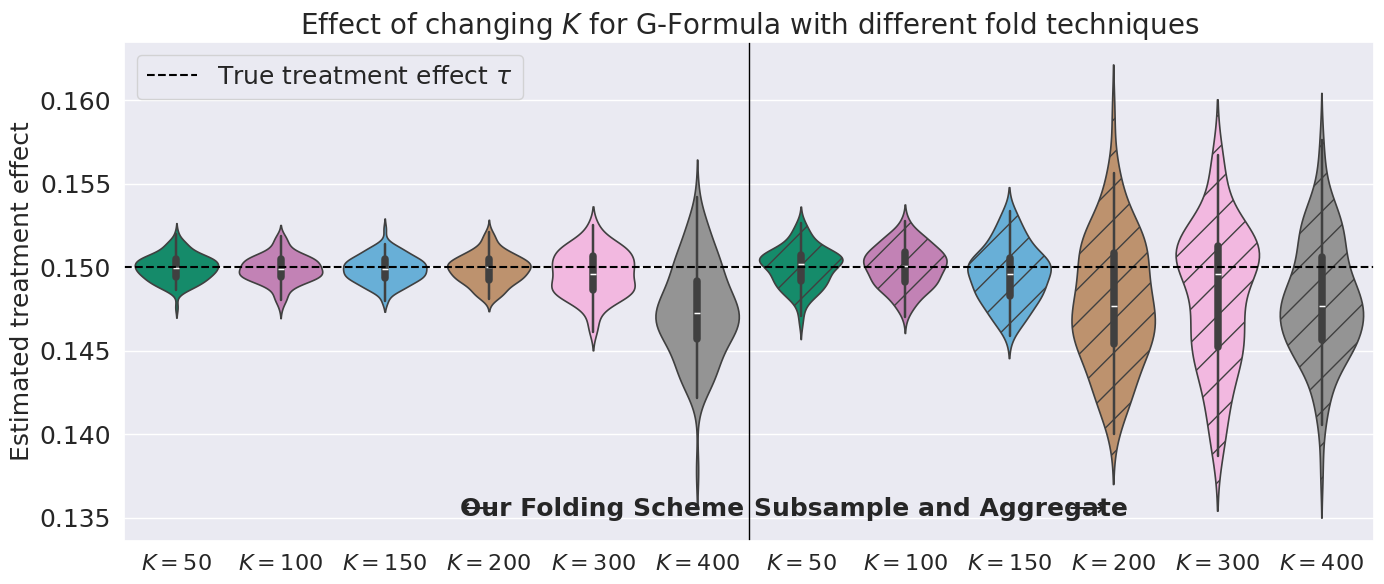

Python code for this plot:
import seaborn as sns
import matplotlib.pyplot as plt
import numpy as np
import pandas as pd


sns.set(style="darkgrid", palette="colorblind")

def violinplot(data_map, title = "Experiment 1", filename = None):
    labels, data = zip(*data_map.items())

    fig, ax = plt.subplots(figsize=(14, 6))

    # Plot data
    ax = sns.violinplot(data=data, inner='box', linewidth=1.2)
    #ax.set_xticklabels(labels, fontsize = 16)
    label = [r'$K = 50$', r'$K = 100$', r'$K = 150$', r'$K = 200$', r'$K = 300$', r'$K = 400$']
    ax.set_xticklabels(label + label, fontsize = 16)
    
    colors = sns.color_palette("colorblind")
    # Set colors and hatches
    styles = [
        { 'facecolor':sns.desaturate(colors[2], 0.75)},
        { 'facecolor':sns.desaturate(colors[4], 0.75)},
        { 'facecolor':sns.desaturate(colors[9], 0.75)},
        { 'facecolor':sns.desaturate(colors[5], 0.75)},
        { 'facecolor':sns.desaturate(colors[6], 0.75)},
        { 'facecolor':sns.desaturate(colors[7], 0.75)},
        { 'facecolor':sns.desaturate(colors[2], 0.75), "hatch": "/" },
        { 'facecolor':sns.desaturate(colors[4], 0.75), "hatch": "/" },
        { 'facecolor':sns.desaturate(colors[9], 0.75), "hatch": "/" },
        { 'facecolor':sns.desaturate(colors[5], 0.75), "hatch": "/" },
        { 'facecolor':sns.desaturate(colors[6], 0.75), "hatch": "/" },
        { 'facecolor':sns.desaturate(colors[7], 0.75), "hatch": "/" },
              ]
    for violin, style in zip(ax.collections, styles):
        violin.set(**style)

    # Add line and text between prior methods and us
    split_pos = 5.5
    ax.axvline(x=split_pos, color="black", linewidth=1)
    ymin, ymax = ax.get_ylim()
    ax.text(5.45, ymin + (ymax-ymin)*0.04, "Our Folding Scheme", ha="right", va="bottom", fontsize=18, fontweight="bold")
    ax.text(3.09, ymin + (ymax-ymin)*0.042, r"$\longleftarrow$", ha="right", va="bottom", fontsize=18, fontweight="bold")
    ax.text(5.55, ymin + (ymax-ymin)*0.04, "Subsample and Aggregate", ha="left", va="bottom", fontsize=18, fontweight="bold")
    ax.text(8.52, ymin + (ymax-ymin)*0.042, r"$\longrightarrow$", ha="left", va="bottom", fontsize=18, fontweight="bold")

    # Add line for true treatment effect
    plt.axhline(0.15, color='black', linestyle='--', label=r'True treatment effect $\tau$')

    # Formatting
    plt.yticks(fontsize=18)
    plt.title(title, fontsize=20)
    plt.ylabel("Estimated treatment effect", fontsize=18)
    plt.legend(fontsize = 18)
    plt.tight_layout()
    if filename:
        plt.savefig(filename)
    plt.show()

# Data from experiment 4
# Setup: d=20, logistic regression model for propensity and linear regression for outcome
# beta pi [0.1, -0.17, -0.06, 0.05, 0.14, 0.12, -0.195, -0.205, 0.07, 0.18, 0.14, -0.14, 0.05, 0.01, -0.16, -0.18, -0.1, 0.2, 0.03, -0.16, -0.1]
# beta outcome [-0.08,-0.0385, -0.0111, -0.105, -0.0344,  0.1405, 0.0550,  0.0344, -0.0908, -0.0023, -0.0243, -0.0076, -0.0416,  0.0193, -0.0846,  0.0582, 0.0824,  0.0184,  0.0064, -0.0895,  0.0241]
# eta = 0.1 n = 20000
# K varies for the different experiments. The goal is to study the effect of k in a well-specified setting

all_results_map = {    
    'ate_k2_g_lin': [0.15098665506894532, 0.1507533040228544, 0.14985829225345973, 0.14972781805552676, 0.1498398124989787, 0.15058065164864223, 0.14942413929643159, 0.15052332142799807, 0.1495967937147494, 0.14868043596983435, 0.14991538639159174, 0.15098658768552128, 0.1508539763627764, 0.15069160997280848, 0.15253360168689975, 0.15047874156170632, 0.15000918609654654, 0.14825605850089965, 0.1497749429159559, 0.14972057821445292, 0.1506315659419989, 0.15023867291017223, 0.15095530993556058, 0.15150650429755122, 0.15004668364734247, 0.15100083138876289, 0.15011318863058426, 0.14991810081045692, 0.15032810839072203, 0.14951854410645996, 0.15085492641252526, 0.1502183870385643, 0.1505822652418014, 0.15009294504364123, 0.14975114329784123, 0.1494226955504852, 0.1504949939726107, 0.1490791925678381, 0.1497178811026577, 0.14864829803269736, 0.1499196832024661, 0.14995102437325908, 0.1502334364972096, 0.15045425780569588, 0.15057861381213675, 0.14995650854666995, 0.15070551554037914, 0.14948137705091868, 0.14905742195648383, 0.15039819356959414, 0.15012970196594289, 0.1494633339092246, 0.14928113384936104, 0.1503054455756533, 0.14987655244655848, 0.15011208123380898, 0.1490646647351839, 0.15001295958638305, 0.15004922546825183, 0.15028364788505486, 0.1495403194130437, 0.1493304436707111, 0.15044578910216544, 0.14974161713858583, 0.15072461812171445, 0.1493501766924424, 0.15001474420657177, 0.14855853587759116, 0.14929708377288853, 0.14990354592584262, 0.1484274112119999, 0.14980445152498675, 0.14896396017043545, 0.14999918206840335, 0.15029968829613893, 0.15003724706005, 0.15028931696764483, 0.15080186843921237, 0.15077915851061413, 0.15047879263485578, 0.150356436078639, 0.14988725750368154, 0.14962516503622847, 0.15013334856071278, 0.1511222814771719, 0.14977343054933911, 0.15008276800441767, 0.14978635399288115, 0.14943805393031162, 0.1500549479889485, 0.15051751961130963, 0.1499807166949556, 0.14911662343423404, 0.15082379957259529, 0.1504762874774597, 0.15003607375153888, 0.1494506949368894, 0.15067641862842823, 0.14994395219538137, 0.1497924420764566],
    'ate_k50_g_lin': [0.15102881016685846, 0.15084577793758777, 0.1499588944789714, 0.14995157029073708, 0.15033554546321712, 0.15032326413489927, 0.1496233001290523, 0.15038141718574366, 0.14982633632158696, 0.14896159744776918, 0.14977412740060655, 0.15069328277067512, 0.15044671719921376, 0.15092815165057705, 0.15265984872625818, 0.15062315839163995, 0.15035491138274143, 0.14858745834664688, 0.1495695992546725, 0.14974368003119165, 0.15073883425238907, 0.15035329761000263, 0.15070723465899014, 0.15126943765961362, 0.149575764735691, 0.15114188545669932, 0.15015006216485943, 0.14993655654095708, 0.15060115944641295, 0.14922039087477232, 0.15076556409090383, 0.15013483999329175, 0.1507386210785486, 0.1505549289124535, 0.14991945346463775, 0.149552940616339, 0.15032608692634375, 0.14949701369897692, 0.14983187997032163, 0.14866635198890393, 0.1498028440450357, 0.14997892982531422, 0.15053359344115166, 0.15026383878573646, 0.1506117681593777, 0.14977639031646792, 0.1506448837856967, 0.14927118442788884, 0.14914525910250764, 0.15005507579160002, 0.1503723690899627, 0.1498562035946156, 0.14945256680056176, 0.15046690838620275, 0.14954978455766763, 0.1498234784530071, 0.1487851031789097, 0.15024320314743222, 0.1504387951623394, 0.15051089809599377, 0.1496727818422603, 0.14949965190578063, 0.150064119876321, 0.14935492377343115, 0.15059354388880292, 0.14893398250074955, 0.14980417905294652, 0.14855672515452875, 0.14941781720725095, 0.14999564327342235, 0.14827168805509658, 0.14968723777527654, 0.1487324913390104, 0.1503693287474214, 0.1509053993367456, 0.1497152648593621, 0.1502445096591739, 0.15052511853293768, 0.15071389129149287, 0.15035025292934237, 0.15031081413659764, 0.14976374590766117, 0.1493698786866492, 0.14980083084155846, 0.15119350208805424, 0.15003100868045774, 0.1501330523934857, 0.1499935449449577, 0.14908713296054055, 0.15000246398376252, 0.15090058889030752, 0.14989757546976248, 0.14962225789459674, 0.15119090637800042, 0.15065759132349407, 0.15015713789094265, 0.14956754970526606, 0.15062920143425151, 0.149843568868798, 0.1496183712833206],
    'ate_k100_g_lin': [0.15097599168252562, 0.15036277440333728, 0.14953151083352845, 0.14972825461818234, 0.15043515824271236, 0.15050783853847652, 0.1494439607341035, 0.15024858413925732, 0.1498631147847128, 0.1486512766746833, 0.1503682900512734, 0.15084201162635621, 0.1503655844505865, 0.15090389770542914, 0.15256025234411688, 0.15073618943592643, 0.15039214023577277, 0.14800710922990865, 0.1496171957402505, 0.1499042385334545, 0.15062596556868033, 0.15002646173204404, 0.1511065284675621, 0.1512091433030892, 0.14931690044022508, 0.15081915776963775, 0.1504407793716596, 0.1502180559604374, 0.1503575177064715, 0.14912309389003223, 0.1507263548860936, 0.1503160041238704, 0.15121079133941265, 0.14999183047009337, 0.14972771152355002, 0.149112696984557, 0.14997433478977523, 0.14957468436086863, 0.14989164396318969, 0.14860468478014355, 0.1494865270221494, 0.149866774545483, 0.1502996415626963, 0.15019895944036962, 0.15096435086126067, 0.14940000496425052, 0.1504908119627438, 0.1495792893348285, 0.14929858771410168, 0.1501325291545065, 0.1504672653629945, 0.1499830889119441, 0.1494107740068641, 0.1507959913714305, 0.1495023384536899, 0.14953440440473115, 0.1491535792191966, 0.1504150442087694, 0.15013207168947637, 0.15070530691875625, 0.1498793501006467, 0.14958430757005295, 0.14957613171136103, 0.1490808618338266, 0.15129459694022934, 0.14932401803615028, 0.15016001900920706, 0.14826914071048342, 0.14931588358294745, 0.15001799573193472, 0.14843982176944243, 0.14944211222045253, 0.1488233463928487, 0.14991069128775655, 0.15085840755686836, 0.1499733120935967, 0.1499173776247453, 0.14990053433672998, 0.15082696094877068, 0.15027938581564337, 0.1504058005129793, 0.14981775837583156, 0.1498040292822152, 0.1496365664758314, 0.15110103199255961, 0.1501700916345192, 0.15003096451589398, 0.1496131971765142, 0.14914580346965436, 0.14999809104765355, 0.15075782526586654, 0.1502934619607896, 0.1499012901422043, 0.1507627105645968, 0.15021413034096515, 0.14964094467626177, 0.14899621748424832, 0.15118088712962444, 0.14951173748475852, 0.14921435804090546],
    'ate_k150_g_lin': [0.151070568765186, 0.15079089193312167, 0.15055060521553135, 0.14974230460703347, 0.15008619951963773, 0.15088881121024322, 0.14890080077634965, 0.1509315089045051, 0.14985159527039768, 0.1495071640240955, 0.14964482706258173, 0.15076327171343684, 0.15056635498174584, 0.1517922081861274, 0.15252842239625747, 0.1508113103987617, 0.15041133735247375, 0.14787743199332745, 0.14954746560851412, 0.14969464383198455, 0.1504417522914665, 0.15009822584948285, 0.15156241363422654, 0.1514963219317913, 0.15008965150333178, 0.1510647116492026, 0.15069474811667483, 0.14929947957618903, 0.14999447284030076, 0.14923267366537246, 0.1513167251766529, 0.15069756806221365, 0.15110363778227826, 0.15037740839570687, 0.14984993739607883, 0.1489642936832758, 0.14991071359595587, 0.1498756353129596, 0.14953885476467388, 0.14844913507914764, 0.14967673457240321, 0.15015375082362928, 0.1501331392271647, 0.1498018598079199, 0.15018807147805963, 0.15035680764116013, 0.15074304679344008, 0.14974755962365097, 0.14951241864479486, 0.14932457365438265, 0.1502589310309311, 0.1508358317743499, 0.14906776525595217, 0.1500112531053511, 0.1491246722139664, 0.14966167335764324, 0.1486712424409272, 0.150013316444673, 0.15038883129439712, 0.1504972076291227, 0.1493954589464075, 0.1496156922362504, 0.14966606428036272, 0.14916362549801832, 0.1519460321080075, 0.14949276729072938, 0.15043700116580333, 0.14850166395147354, 0.1490068070686553, 0.150224890116572, 0.14866605685512763, 0.1500235431722807, 0.1489918555106467, 0.1506330792260444, 0.15062598621259535, 0.15081107608990532, 0.14989809664694811, 0.15060477857968618, 0.15032281490187743, 0.14988576891718658, 0.1509439845338024, 0.14920645672332908, 0.14893620154272635, 0.1492378718365014, 0.1505668201992102, 0.14987537262260708, 0.14974201666402964, 0.14911471032909582, 0.1483449723322279, 0.14967132987943046, 0.15051673615010608, 0.15048062884318653, 0.14993119078522713, 0.15160141432547938, 0.1500010111687526, 0.14982434048332172, 0.14911569414475515, 0.1512701208689749, 0.149420322523676, 0.14945644182449608],
    'ate_k200_g_lin': [0.15122256783922397, 0.15005278799519678, 0.14907595388903006, 0.14984184547766927, 0.15018723486910587, 0.15029444831593675, 0.14924066144166317, 0.15011944933411053, 0.14924739538615553, 0.14855728575377244, 0.1505249153895927, 0.15118667569459637, 0.14966090668395515, 0.15208901634268376, 0.15235597167048148, 0.1511070534835962, 0.15109153709355794, 0.14688617472602733, 0.14942275816964626, 0.15066019314540796, 0.15048011753387225, 0.15035906247227068, 0.15069987318593944, 0.1510904001012817, 0.14961150918104046, 0.15097991709263966, 0.15090606933224465, 0.1495699420859742, 0.1504025972352186, 0.1486402018555826, 0.15163522817724884, 0.1505607408135854, 0.15074645103021841, 0.1520445021113257, 0.14979668480007993, 0.1491751351025195, 0.14937292272108424, 0.1494288808907462, 0.1507661399354598, 0.1483209733781191, 0.1499516548667623, 0.14975842139819676, 0.1499996106203303, 0.15010297505409387, 0.1509544234147463, 0.1500079784598738, 0.15018613144888512, 0.14952417657587333, 0.149810167228228, 0.14936906963135335, 0.15022702987085124, 0.1504740577839085, 0.14905059532859083, 0.15119610275050455, 0.1483262641032196, 0.14991114925131327, 0.1489226102978424, 0.15007277409182174, 0.15004809454021362, 0.14955698634337286, 0.14904056461684975, 0.14822277625485827, 0.14949584411140976, 0.14969033912759963, 0.15208227188379933, 0.1495686649898251, 0.1507592724445808, 0.14815515106572938, 0.14924496966913395, 0.14989950577701613, 0.14896799798891786, 0.1499494714759531, 0.14888049569318113, 0.14913860359095815, 0.15161641104379142, 0.15052379038205801, 0.14885579963697076, 0.1494260175057865, 0.1511321626199208, 0.15060309431704066, 0.15078759966567903, 0.1492084474991275, 0.14955979673527126, 0.14905576928456118, 0.15152983927135633, 0.15019212264362128, 0.14978596811557413, 0.1491906573290932, 0.1490354072625722, 0.14965470412375548, 0.15183706372298372, 0.15024151858167825, 0.1503861437941509, 0.150833336282038, 0.15015982157993543, 0.14937840466420402, 0.14888500592661585, 0.15240198299925062, 0.14900231107497214, 0.14976921548857774],
    'ate_k300_g_lin': [0.15168543355881872, 0.15019748263184138, 0.1500662655636857, 0.1489896872782131, 0.14900612607646305, 0.1493774219233742, 0.1484598632363067, 0.15218073609838742, 0.1463174409493762, 0.14872947784520713, 0.1496761870206055, 0.14831647246592966, 0.15159328507012268, 0.1496705283591229, 0.15075652578937168, 0.14989103970188405, 0.15200733792637028, 0.14771169695356628, 0.14916511093566823, 0.1502462017333821, 0.15096395371151478, 0.15069112659299527, 0.1489678022101414, 0.15223621410083504, 0.15084300544239565, 0.15180593588670072, 0.14979605437472593, 0.15129042660599196, 0.15001704370707925, 0.14895392380910924, 0.15072806568447478, 0.15138337355959794, 0.15098602435278521, 0.15083871379959354, 0.15030675271969512, 0.15082819089762184, 0.15052306396238127, 0.15130564738367622, 0.149267366772746, 0.14829171901563762, 0.1494483813067437, 0.14888051609981057, 0.15142223344607725, 0.15120611388822414, 0.151950204264959, 0.15113879144229403, 0.15161999232871218, 0.15041411403549262, 0.1491048266149018, 0.14866825452693969],
    'ate_k400_g_lin': [0.152377987156384, 0.14740952351760392, 0.1506412469924124, 0.14452437696591502, 0.14545769709369266, 0.1493712902923849, 0.15033964630862318, 0.14775754419846146, 0.14496623749605952, 0.1449290284853375, 0.15262588139143474, 0.15040866244621548, 0.14557464023515526, 0.15094415090176602, 0.14683437878732955, 0.14985526971725446, 0.14697884305300118, 0.13908989288053863, 0.14974065727542024, 0.14922407849299033, 0.15120702590934126, 0.14382641548251693, 0.14723909131884397, 0.1445605009410141, 0.14839137948313358, 0.14829661045815581, 0.14892806019663152, 0.14596627482072783, 0.14136548648904584, 0.14881056768756237, 0.1496063965674919, 0.15018888426282223, 0.14677736298272734, 0.14980617907608645, 0.1486666954091014, 0.14819805747328382, 0.14469455109842505, 0.14477200106914118, 0.14933012345803623, 0.14210160530317636, 0.1465622111934929, 0.15052148773570037, 0.14722853910005557, 0.14928391832179608, 0.15277664677396735, 0.14438563031068452, 0.1485187848402104, 0.14645165022694764, 0.14819098120849622, 0.14576742368444232],

    'SA_ate_k2_g_lin':[0.15111624800074372, 0.14991342917381953, 0.14933869898477814, 0.14944994487066782, 0.15078938165420927, 0.15117407624537377, 0.14981947047994235, 0.15052126238534272, 0.1501347769196471, 0.14806894231145157, 0.14920400599492023, 0.15149641883358864, 0.1515739048825583, 0.15189390819949186, 0.15240505258781872, 0.15038308723794494, 0.1493863942949433, 0.14916396090506964, 0.15121846840323497, 0.1492681952587017, 0.15067920457992853, 0.15006622666522254, 0.15166761570635368, 0.15059238119512774, 0.1500280119380366, 0.15236973630995657, 0.14973333274223533, 0.1517616480180357, 0.15085520154011534, 0.14983116709697447, 0.15048081603141517, 0.14914910717799626, 0.1508039109061025, 0.1497719613606733, 0.1493639245784958, 0.15016525921171253, 0.15065516158952547, 0.15001000179868562, 0.14886767664727266, 0.14980340555005067, 0.14960211491736058, 0.14933171125636596, 0.15103660642116723, 0.1500384057977171, 0.1504894243458257, 0.1495751681181413, 0.15114714479221453, 0.14921497881261345, 0.1493118706844407, 0.1504627962531692, 0.15014412053505732, 0.14934148413097065, 0.1507121656861145, 0.14997027129455015, 0.14948198006010963, 0.15033121267043592, 0.1490580059793449, 0.1490420471226858, 0.1490756457372019, 0.15130319179891863, 0.14862272692166925, 0.14836828357784543, 0.15165219972535693, 0.14996780503348994, 0.15150662817756883, 0.1495360061041539, 0.14977087150622617, 0.1492404379412622, 0.1480310728342943, 0.1500231219720913, 0.1478861902893477, 0.15113037526999407, 0.15003071607684795, 0.1501210095165784, 0.15024785659741088, 0.14871141415473244, 0.14952082315295728, 0.1520465638792136, 0.15128749793946464, 0.15019511925949283, 0.15103753715775248, 0.14999013424672414, 0.15001153240841467, 0.1505186201812321, 0.1521217696868786, 0.14975129506311677, 0.14815415869467746, 0.1500668340696348, 0.14958066203774187, 0.15076843658392816, 0.15081486272497527, 0.1492292492227444, 0.15022746570017875, 0.15189589535652634, 0.1501487383510932, 0.14954378684086705, 0.14915262698922024, 0.15108292973241297, 0.1504834130021477, 0.15012508149431777],
    'SA_ate_k50_g_lin':[0.1495806622489515, 0.15179983172778094, 0.15106087919664116, 0.15043646304333447, 0.15012905024099465, 0.15063526099719832, 0.15012387963208404, 0.14891188131947178, 0.14873717299498385, 0.1482670325537496, 0.15044426259479407, 0.1486729516967593, 0.14984616122717845, 0.15066005687378045, 0.15020932368983328, 0.14951869369623424, 0.1497534797544508, 0.15044457454202143, 0.15038001451957933, 0.14914032505566205, 0.15085197891309857, 0.15094908506865493, 0.150040235799252, 0.15036115568782787, 0.15198290080652402, 0.15128713472543226, 0.1486202083346193, 0.1518071948794214, 0.15041171807516057, 0.1486901522216945, 0.15020720410596483, 0.1513010390771867, 0.1496881495802746, 0.1502682348704879, 0.14898895612092214, 0.1507566927358928, 0.15182429438460904, 0.15040783010319694, 0.14923638748243936, 0.1505270260955906, 0.1498543776095916, 0.15072837600784564, 0.15060264067756182, 0.14939851841347432, 0.14918271303678274, 0.14822313240811796, 0.14923749766544012, 0.1502529270827643, 0.15265971879899645, 0.14927398111177123, 0.1494609907371648, 0.1499665168953589, 0.15100449672677105, 0.14996120703235005, 0.1491366572669228, 0.14846756692182017, 0.1503108524844373, 0.14854199317025052, 0.1495239135395252, 0.14955516932901286, 0.15073282046790806, 0.15215511285926855, 0.15097412399713175, 0.14833632485126433, 0.14926001312998688, 0.15087766893863608, 0.15161170036138188, 0.14865184412733107, 0.15146070489761634, 0.1490212569307799, 0.14796262744460217, 0.14836734336179774, 0.1478529468010164, 0.1522760173071756, 0.150004946631834, 0.14961123697725617, 0.15096731755068904, 0.15035675981960717, 0.14870352493879607, 0.1475911128170004, 0.15055592487067, 0.15252948566698987, 0.15016472636447947, 0.1501933672921176, 0.15096127377509352, 0.1512343689282181, 0.14661444946843982, 0.1513543924357206, 0.15061999579703414, 0.15086214778792262, 0.1495156762950131, 0.14709743884358623, 0.15058226339855552, 0.15061785486900722, 0.15033138744365038, 0.1483783327476704, 0.14914565775486513, 0.15047316862536816, 0.15060765455336383, 0.14908308485254335],
    'SA_ate_k100_g_lin':[0.15096638783393757, 0.1491550549207776, 0.14954940965855287, 0.14771895990419115, 0.15086491294272353, 0.1509342648063541, 0.14987890409023674, 0.15046349773135909, 0.1484652358472412, 0.1509356951749363, 0.1487508900738886, 0.15060956841439516, 0.151766711815415, 0.1501942821332104, 0.1490686480696134, 0.15120914158172985, 0.14890735212533066, 0.14783564502216012, 0.14775333580634847, 0.15274431729341603, 0.15190105008794955, 0.15021426118707987, 0.15033813292499226, 0.149146524329998, 0.15027439186243727, 0.1496662223825068, 0.14863853839497648, 0.15007246672025276, 0.14954484114267086, 0.14819244411924645, 0.1525476264961598, 0.14832094209864793, 0.14955693598449013, 0.14887392536354696, 0.15080788713337276, 0.1484244837372537, 0.14965374494894818, 0.1495532414862226, 0.14914871809049596, 0.15122598144531482, 0.14997550206261698, 0.1499455708351677, 0.15032935347146364, 0.1504662367995439, 0.15167429283763367, 0.15229617014005195, 0.14861678883809842, 0.15167634256345644, 0.150647626240567, 0.15179357184394118, 0.15056089189089378, 0.1517745099067437, 0.15025174548397616, 0.1491836918796825, 0.15165642831756124, 0.14702096625985933, 0.14888456444476456, 0.15089643692910062, 0.14810837035742921, 0.15199109485688128, 0.1500744703594157, 0.15159950235891806, 0.148635061050109, 0.14934396392780733, 0.15104744621573582, 0.15054075892336286, 0.15055979738524972, 0.14758960340686164, 0.14918104706217503, 0.15079893719068424, 0.14997806459114316, 0.15096435009911927, 0.14958266437877038, 0.1510875404012411, 0.15010312955649402, 0.15070534518366396, 0.14929492303646813, 0.15119936585981011, 0.14838604938845204, 0.15061335259769906, 0.14850895739529438, 0.14936452846421322, 0.14908014323542373, 0.14976148002896716, 0.14754104427282427, 0.1517953019329484, 0.14881004874985382, 0.15129496920829444, 0.15006885047550073, 0.15018412462745748, 0.15024808242115723, 0.1499525562620625, 0.14980127488138192, 0.15014599116491517, 0.15068604503875055, 0.15108784708265424, 0.1510965929248285, 0.14899491075418367, 0.14911170341018673, 0.1517014050270789],
    'SA_ate_k150_g_lin':[0.14855264297682053, 0.15039409388701544, 0.15111929238809987, 0.147899788979937, 0.1481479810351986, 0.1488452862890018, 0.1486096694786373, 0.14940979725534126, 0.14988737487974582, 0.15197240590887387, 0.14979795241746946, 0.1505648708477625, 0.14863888452806426, 0.1494743505864878, 0.15021122147084986, 0.14962647305096446, 0.14989231505690023, 0.14929128478182105, 0.15051705842078517, 0.1518677916720395, 0.15195146513012162, 0.15138953641589056, 0.14959734849675385, 0.150370708293891, 0.1518491639152612, 0.14820261953762057, 0.14891056070303313, 0.14858498348177887, 0.15035044627918703, 0.14724913532356554, 0.15004684310783734, 0.15339584097574277, 0.1501152854183476, 0.15012535229805263, 0.1528219148610495, 0.1504516520164621, 0.14861274049654194, 0.1500498320628806, 0.15132394331561722, 0.14680655270535814, 0.14895307882649397, 0.14960468147381484, 0.1503747039695995, 0.14780623492024028, 0.14801347292540562, 0.15278295196208866, 0.15120628081750007, 0.14987109020094977, 0.1468128910724807, 0.14869343519326608, 0.14753438058229035, 0.14972805078473234, 0.15053124812237026, 0.15205297106025548, 0.14831060646586666, 0.14871001964224, 0.14675222975342378, 0.1461629712616682, 0.15003357085389799, 0.1503327804311236, 0.15086691588890777, 0.14834387517272163, 0.14886278144647255, 0.1482759791913767, 0.15092385234451508, 0.1506005706724961, 0.14949963451286885, 0.15050069579211878, 0.14800811722857887, 0.1474570882545693, 0.14932053605333975, 0.15025319227374517, 0.1465794876091572, 0.14974603133003409, 0.14917430129192236, 0.1530042090366097, 0.14749006734374515, 0.14944018067952808, 0.14790263358376882, 0.15102611281310677, 0.14721224467412192, 0.1531976785582795, 0.15035546068469385, 0.1515062353842612, 0.14764085858597642, 0.14674772309568823, 0.14701809539973107, 0.15165130846301755, 0.14811662449812826, 0.14668563451566433, 0.14889375610514072, 0.1516462659674169, 0.1459036033537437, 0.14850703855490824, 0.15065340765638013, 0.14918063959568964, 0.14760232713450847, 0.15220622671030806, 0.14954539452454366, 0.15256804672700797],
    'SA_ate_k200_g_lin':[0.1522889916969752, 0.1456072668675955, 0.15155586626267153, 0.1497002864426923, 0.14700103474337167, 0.14281122092448367, 0.14206155604190857, 0.14001154235720156, 0.15286342376327622, 0.14473707672023908, 0.1485671934187265, 0.1556301335476078, 0.14309093781906893, 0.14716655663268635, 0.14385157669162307, 0.15198032778315093, 0.14863580361204037, 0.15564597889734855, 0.1471011020244937, 0.14958745922218017, 0.14945975076347204, 0.14122098502618, 0.1455707000604516, 0.14940470347650178, 0.15441930091671757, 0.14927511178211875, 0.14866881610430577, 0.15338922240844516, 0.1520042001574853, 0.14315130209492855, 0.14329132720874543, 0.15143883890349444, 0.14586610077067183, 0.152753103370846, 0.1464259721359705, 0.15145449907344463, 0.14577172511959763, 0.1477107020220534, 0.1443442471477663, 0.14965139711544082, 0.14731878304486892, 0.15097612184899475, 0.14635466391931012, 0.14266189668139478, 0.145196686458352, 0.14607952728697873, 0.15050563416775076, 0.14542299314870133, 0.14418969227321962, 0.1508320817322209, 0.15034394677550114, 0.1514214508069694, 0.15086364831241092, 0.14564206716865388, 0.14709948694411443, 0.15493004066205912, 0.15124284405486527, 0.1461425628168915, 0.1467322676123094, 0.14980056078875692, 0.1417341563173256, 0.14387105010834855, 0.148469977619684, 0.15148536274080834, 0.1493856797956025, 0.15110618884522548, 0.14802360510531345, 0.14570428267510163, 0.1432048106306679, 0.14696408172623182, 0.1481900477484397, 0.148523278778897, 0.15406607193082997, 0.15316249294210316, 0.15214589070017576, 0.1483420655700307, 0.1505609088335413, 0.14806928742565492, 0.1446635369183086, 0.14526898016628506, 0.1423523350667665, 0.15223925834202331, 0.15909461666941724, 0.1410772276610465, 0.1421890003492858, 0.1441640400610779, 0.14535156379923303, 0.14660654253571995, 0.1413591837927155, 0.14505661975929232, 0.14557357766327195, 0.1477675038508514, 0.14715874755451283, 0.14754112279157688, 0.14768113953912854, 0.14661606722720438, 0.15017428413961126, 0.1509106533256761, 0.1460006724890943, 0.1522385012656272],
    'SA_ate_k300_g_lin':[0.14873298095452384, 0.15135791115841873, 0.1523169996355223, 0.15019890518977583, 0.15051751237631877, 0.1510050407957814, 0.1452313801004892, 0.14604126298932896, 0.15099156974100086, 0.14053856682042326, 0.15544699458463151, 0.14954777280783138, 0.14590967061104854, 0.14987031510843388, 0.15514843994552996, 0.1557298025146049, 0.14959950654750911, 0.1414421347098517, 0.15169844273415664, 0.14526184671323994, 0.14121281129725763, 0.15022020146172999, 0.14938837131678936, 0.14745565718844442, 0.15062393564427803, 0.15088456380548806, 0.15124666066040549, 0.1454819424968217, 0.15167248062058036, 0.1507077091811525, 0.1397815120925825, 0.146697362734104, 0.1504910240405927, 0.14365710700895484, 0.1451794340972031, 0.14527685462456694, 0.14875920170939583, 0.14456485047218692, 0.13969968157800283, 0.14840670117755678, 0.1525788697655196, 0.1502712055095097, 0.14150252007100947, 0.14741519091136676, 0.14607893407827865, 0.15159716940133403, 0.15213528687873423, 0.15181419105683494, 0.14545451598196438, 0.1458141604183676, 0.14477977829065053, 0.15169041352883122, 0.15026122603497483, 0.1535961391015463, 0.14387655700335866, 0.1477254722371978, 0.14377225814232977, 0.14420573375196843, 0.14387257532907902, 0.1515306200120579, 0.15114908555920115, 0.14981816601435088, 0.1419255098263988, 0.1517362774053754, 0.15002607139354493, 0.150732434302789, 0.14699634321229813, 0.15174317410416488, 0.14635502025209943, 0.15079772527173257, 0.15076299129644744, 0.14725492303717033, 0.14235073807438675, 0.14360710657216094, 0.14269153346878602, 0.15277226680758108, 0.15141054459403566, 0.14767580836246713, 0.14393720253077943, 0.14484168015207408, 0.14962280535982558, 0.14996646981416567, 0.1424009634786828, 0.15296667285589266, 0.14700948102190406, 0.13923854538704877, 0.13868524795304518, 0.15334067932942866, 0.14783778691606977, 0.14777733590353248, 0.151662432513109, 0.14980991571800417, 0.1567391760220357, 0.1551692273965711, 0.15038049850897975, 0.15662005073885765, 0.15113966911301077, 0.1450828456741086, 0.15138415985670947, 0.14677958733340596],
    'SA_ate_k400_g_lin':[0.14117802960340642, 0.14882534935452824, 0.13779800658341287, 0.1450407784242694, 0.15154712625629882, 0.15064871890952256, 0.15283911624242214, 0.15278332150735183, 0.15062380253524538, 0.151270970522283, 0.15167245396731072, 0.14053873247245002, 0.1454593907256208, 0.14405966317170163, 0.1482018179453616, 0.1464229113822347, 0.15064355849557617, 0.14505842570905397, 0.14708680657442968, 0.15307211164146955, 0.14292167693453897, 0.1467673037892117, 0.14977297053180236, 0.14821392894835567, 0.1469754923179381, 0.15520377155032358, 0.14262443575093975, 0.15312043391871213, 0.14645634260331386, 0.14693906970479909, 0.14755498293773253, 0.14769083972952843, 0.1560041600784543, 0.15265919337123654, 0.15373046452454583, 0.1447279128231885, 0.1462584901106177, 0.14374814286454188, 0.14218403793353715, 0.14744390675087735, 0.14812142422320315, 0.14890580384764832, 0.14427048540384818, 0.15223120247908, 0.14886741279741023, 0.14751912240360074, 0.14811930330234227, 0.1456123299225386, 0.15309402892507065, 0.1483876566909787, 0.1575908824071663, 0.14891895587107562, 0.1505360091315704, 0.14763302204105702, 0.14853608257159612, 0.1481903975416242, 0.14927185639371202, 0.14999519583891166, 0.14873064816208856, 0.14591114733263877, 0.14645273344624485, 0.15117639936604313, 0.15436027452010267, 0.14772274162803561, 0.15211064511585598, 0.14528956924096553, 0.1533843657555088, 0.14708740100122852, 0.15075026966559305, 0.14395499120844357, 0.15043614374524317, 0.14585471171241662, 0.1522163605356821, 0.14567745468329343, 0.14585882437173792, 0.14184633266162935, 0.15089589239762022, 0.14847430629606212, 0.1462015554135971, 0.14755188208325268, 0.1463180349472861, 0.14493030739145266, 0.14948260053510767, 0.14766501098373946, 0.14864993997548012, 0.1481291347694428, 0.14486062886629195, 0.14538359584862962, 0.147302970905421, 0.14738609283956475, 0.14522777100226705, 0.1443991267981788, 0.14356281624831102, 0.14666992961120917, 0.1453687421479142, 0.14509488391905928, 0.15247713333067173, 0.146223369108563, 0.15018829881273302, 0.1524107807448925],
} 
#[0.15320269264626002, 0.14959595937274411, 0.1485079170595406, 0.14725825072814322, 0.1509098459611581, 0.1489651635019587, 0.14990254139292894, 0.15082604061981503, 0.14678091255489387, 0.14975507360506649, 0.14916223449473373, 0.14885828117655303, 0.15291420834909775, 0.15233107610507635, 0.14951185851397505, 0.15006108614270053, 0.15040498856018858, 0.14949355340896617, 0.14823130664124592, 0.15077803902140288, 0.15032721768045998, 0.15240367987509093, 0.14883823919666062, 0.15078320735322864, 0.15047161694802288, 0.15373525553065343, 0.1491211418139286, 0.15243568306631441, 0.1519599744286402, 0.15146603556880586, 0.1483072449763474, 0.1517659669870061, 0.1512520604851331, 0.1494360046364292, 0.14657801685960498, 0.14926002030358299, 0.14943774239683041, 0.15104786639776288, 0.14872301538216529, 0.14935382385824547, 0.14900075799773696, 0.14744055527246952, 0.14949278022062665, 0.15190443421866218, 0.1541131599201287, 0.1518906044431243, 0.15276906392053158, 0.14870572676814298, 0.1486987929815376, 0.15020075791314283, 0.1492958282862598, 0.14928657708459606, 0.1506329435827478, 0.1491966932822106, 0.14776491013020396, 0.14815919229513672, 0.14859007550250822, 0.15138177072793643, 0.15040748424706704, 0.15158845149378083, 0.14657265201863526, 0.14742438597172627, 0.15023797051458426, 0.15210707738093948, 0.15178787800392832, 0.1508898958064384, 0.14783263325891915, 0.14895114795116995, 0.146685820017531, 0.14751415542384747, 0.14751596084083538, 0.15038425009115652, 0.15168880109257632, 0.15220755443744438, 0.14903036475929923, 0.15112341162616227, 0.14823992576616202, 0.15166906065790858, 0.15075237336349823, 0.15081571637966856, 0.14984550875929137, 0.14930560495582687, 0.1493166741613848, 0.15070779581171834, 0.15287041902610507, 0.14851168856895777, 0.147601376954487, 0.15107921497282745, 0.14793836759962353, 0.1506715147392208, 0.1503870013776257, 0.1486955909650126, 0.15051633649622367, 0.1514578202233506, 0.15068476662293245, 0.15147203149982333, 0.14947835314734811, 0.14857607960305683, 0.15150965138324096, 0.15189424580243918]

k2 = [0.1509866550689452, 0.1507533040228544, 0.14985829225345976, 0.14972781805552685, 0.14983981249897893, 0.15058065164864223, 0.1494241392964315, 0.15052332142799804, 0.1495967937147494, 0.14868043596983435, 0.14991538639159174, 0.15098658768552123, 0.15085397636277648, 0.1506916099728086, 0.15253360168689975, 0.1504787415617062, 0.15000918609654654, 0.14825605850089965, 0.1497749429159558, 0.14972057821445284, 0.15063156594199903, 0.15023867291017226, 0.1509553099355605, 0.15150650429755125, 0.15004668364734244, 0.15100083138876294, 0.15011318863058423, 0.14991810081045692, 0.15032810839072203, 0.14951854410645996, 0.15085492641252535, 0.15021838703856424, 0.15058226524180146, 0.15009294504364115, 0.14975114329784123, 0.1494226955504853, 0.15049499397261068, 0.1490791925678381, 0.14971788110265769, 0.14864829803269744, 0.14991968320246615, 0.14995102437325908, 0.1502334364972095, 0.150454257805696, 0.15057861381213675, 0.14995650854666986, 0.15070551554037911, 0.1494813770509187, 0.1490574219564838, 0.1503981935695941, 0.15012970196594286, 0.1494633339092245, 0.1492811338493611, 0.15030544557565326, 0.14987655244655843, 0.15011208123380898, 0.14906466473518382, 0.1500129595863832, 0.1500492254682519, 0.15028364788505505, 0.14954031941304377, 0.14933044367071113, 0.15044578910216527, 0.14974161713858583, 0.15072461812171445, 0.1493501766924424, 0.1500147442065718, 0.14855853587759102, 0.14929708377288858, 0.1499035459258425, 0.14842741121199987, 0.14980445152498678, 0.14896396017043553, 0.14999918206840337, 0.1502996882961389, 0.15003724706004998, 0.1502893169676449, 0.15080186843921242, 0.15077915851061421, 0.15047879263485586, 0.15035643607863908, 0.14988725750368154, 0.14962516503622847, 0.15013334856071273, 0.15112228147717188, 0.14977343054933917, 0.1500827680044178, 0.1497863539928811, 0.14943805393031157, 0.15005494798894844, 0.15051751961130957, 0.1499807166949556, 0.149116623434234, 0.1508237995725953, 0.1504762874774598, 0.150036073751539, 0.14945069493688934, 0.15067641862842823, 0.1499439521953813, 0.14979244207645662]
k50 = [0.15020063218753946, 0.15133594349988336, 0.15201921776196822, 0.14936219129109723, 0.1505892867577251, 0.15010589695983168, 0.1506447209298586, 0.14919912103823513, 0.14970501247487314, 0.14906769136641776, 0.15030311334673938, 0.14862854658105815, 0.1488688729813983, 0.1503977627791707, 0.1503910539733944, 0.14965814802725294, 0.14917278490087918, 0.15098588639747457, 0.15015512267825684, 0.14912199166453408, 0.15112279022491376, 0.1508483473459248, 0.15052681270247945, 0.15049448791499162, 0.1500342337155878, 0.15020918366706132, 0.14885952848016712, 0.14936149717862351, 0.15028542099488326, 0.14944950675889965, 0.14942734165257313, 0.15115826112783137, 0.14996804769201114, 0.1494436114289621, 0.14956718666695537, 0.15092680454594187, 0.15085147893863313, 0.15010451472392278, 0.14975968689761085, 0.15003374460641827, 0.15047394513094017, 0.1497781928615936, 0.15083089601110247, 0.1493737376750856, 0.1496997060850405, 0.14921855838627607, 0.14912154804783895, 0.15131110692394062, 0.15131952383289193, 0.14975138494472928, 0.14961522779407901, 0.14975511360356625, 0.15052722353185735, 0.14899666390178337, 0.15152700885253148, 0.1487936105749974, 0.1504542618423983, 0.1495407422819032, 0.15014691180214224, 0.15038782228078731, 0.15066014299004415, 0.15031263769750225, 0.14987230123824904, 0.14969882543912746, 0.15044278227597424, 0.15008754608620328, 0.15018550098251746, 0.14970042869288708, 0.15047798160860176, 0.1496129018495106, 0.14927515495078, 0.14923765336276443, 0.14903890743685047, 0.1514760455296984, 0.15072290885355683, 0.14995612197946181, 0.15036865273818592, 0.14990612793565994, 0.14925229146012875, 0.1498508129305696, 0.1487603043481751, 0.15030255735827036, 0.15019124172390538, 0.1499337247800538, 0.15085706179989516, 0.15153757824052258, 0.14760470036660753, 0.14939220038042275, 0.14975512379950068, 0.1499403885669664, 0.14879438982597273, 0.14872288785706425, 0.14999080496103256, 0.15040145427474322, 0.15052901150193523, 0.14910849199726423, 0.14864279356929944, 0.15072930453964684, 0.1497851331150525, 0.15066020155311563]
k100 = [0.14993087423774212, 0.1495429934519484, 0.15092371716087927, 0.1493803238680477, 0.1503450311330854, 0.14983840942476787, 0.14819437748714878, 0.15053809290788864, 0.150487736358303, 0.1501026331371794, 0.1499115159655976, 0.14977495498160812, 0.15033535377446952, 0.15058252403716513, 0.14928513286396133, 0.14992377232988527, 0.15006388031827833, 0.14812798972249408, 0.14803303918656, 0.15060317072026708, 0.15059849234005157, 0.15008685407705702, 0.14900911063015518, 0.15123935064134006, 0.15004173594315104, 0.14955493300016673, 0.15016817792953588, 0.14918727220150638, 0.1495732005511763, 0.1487330813018459, 0.15061351340639267, 0.14816705733605642, 0.1494645488646434, 0.14961984367348385, 0.15054196819792742, 0.14912611006161944, 0.1494946290410944, 0.1502903007409748, 0.14857479867533271, 0.15021436069688146, 0.15078581482427136, 0.1493258524787465, 0.15049539389705244, 0.14978311271774963, 0.150686096294761, 0.15053169494415136, 0.1501965059066703, 0.15122296363757026, 0.15152250939220802, 0.15111687049281763, 0.149491460709288, 0.1509256228495349, 0.1489060478013313, 0.14942691890674056, 0.15172722592910606, 0.14852295487350317, 0.14897442473329697, 0.14963294905996033, 0.14925411971457114, 0.1514255397493495, 0.14977331988201564, 0.14928524144844968, 0.1492817882384755, 0.14969425297855166, 0.15003109469194503, 0.14994229505254966, 0.14945942129554943, 0.1490148951868041, 0.1496507965586043, 0.15019007288509406, 0.1487870254800345, 0.14971122436443118, 0.14909588456568063, 0.1507485107649644, 0.14969937030182107, 0.14958502839094923, 0.14974322925094394, 0.15053417207466935, 0.14940065764898808, 0.15044666423295705, 0.15012520693676665, 0.14928854502837885, 0.1490769301564458, 0.1502035964420608, 0.14761667276933765, 0.15186977493827672, 0.14935134754047277, 0.15172760539689176, 0.15018686123875563, 0.14945506417761462, 0.1500734919213482, 0.1499779610976109, 0.15005604860245014, 0.15085529666300587, 0.15059414428413676, 0.1505257679841329, 0.1495870771212403, 0.1495135024049956, 0.1503485580774022, 0.15054037358865818]
k150 = [0.1504270862089484, 0.1500992867267578, 0.15003874633328432, 0.1499782113744625, 0.14857312018898375, 0.15058431221682145, 0.14862108692662515, 0.1506472880723155, 0.15228306259148677, 0.15029797499690137, 0.14933510749198392, 0.14979755988570342, 0.14889996689806295, 0.1488181304563191, 0.1495822765281667, 0.1511015919750774, 0.15023910849377609, 0.14921029394523153, 0.15001705221358397, 0.14858149695441045, 0.1501467969758765, 0.14942168929463281, 0.14991939611021415, 0.15109732323718195, 0.15019749496887885, 0.15035270010771312, 0.15140385965017344, 0.14904323680614165, 0.1500248464030485, 0.14987618914738754, 0.15094533891840864, 0.15115270358176558, 0.14923066350277392, 0.15053920351685168, 0.1506460528324317, 0.14965181528767352, 0.15054433185087826, 0.150480694067598, 0.15050537404404657, 0.14957525025817361, 0.1507804666168642, 0.14939181853418268, 0.14950308667317766, 0.15092873050696254, 0.1502338456064673, 0.15063347930387402, 0.15031977608482333, 0.1496288504941368, 0.14966009767060262, 0.1504014967143105, 0.14901872880786815, 0.14940538462365713, 0.15048194714225754, 0.1493335195469362, 0.14944314622028068, 0.1489973461549722, 0.14970757004691487, 0.14797790221153306, 0.1509459994455076, 0.15002670521642572, 0.15022512954859144, 0.14867948158219815, 0.14919569275159517, 0.1499606187585428, 0.15128496224716984, 0.14984628093099175, 0.1504687105189084, 0.14915747884174863, 0.15013321359621695, 0.14957217348523394, 0.14963316404626834, 0.14967301206587796, 0.14874524260435812, 0.14966882057017272, 0.14939633975789623, 0.14902806111990347, 0.14873720952254865, 0.15011007657040606, 0.1490731573764098, 0.14925066121576025, 0.1495901068681976, 0.1510185138824221, 0.1509099464866144, 0.15003204003774437, 0.150608024640491, 0.1487359397895174, 0.14867127249448797, 0.14921820191129193, 0.14991588202979547, 0.1492920046954718, 0.14799281536227787, 0.15069429526736688, 0.1495057787585763, 0.15033779094327607, 0.15006367655082453, 0.14982910410251088, 0.14951422117707025, 0.1512713468362226, 0.1510515321939896, 0.15027349816837776]
k200 = [0.15006869773991158, 0.14914159144707012, 0.14988095630047532, 0.1496705487487442, 0.15213888252262506, 0.14829751730261995, 0.15057820283952977, 0.14963170075088364, 0.15026583768253848, 0.14973561790907683, 0.15053186874715196, 0.1504739743207876, 0.14822686539694005, 0.15016176820831936, 0.15004032106179874, 0.1506446631792136, 0.15041647990229973, 0.14960513194744263, 0.1495022095776177, 0.15025621371524348, 0.14946182203829272, 0.14964344637576293, 0.14807762004523403, 0.15025206707317806, 0.1509181501851413, 0.1492544786294122, 0.15129815581656925, 0.14879496191108094, 0.1507569281052709, 0.14995584766245385, 0.15176748867632223, 0.15004687258344201, 0.14921155252985172, 0.15046446870727812, 0.149661105245054, 0.1490861590007891, 0.1500790217667796, 0.1510517161062383, 0.1499303165323381, 0.14886663043009027, 0.1513021340146107, 0.14962518193915944, 0.14859788510446867, 0.15022875153671658, 0.14983401010907338, 0.15055168178044254, 0.1483039129909794, 0.15098652481443658, 0.14967588392883807, 0.15105147171367206, 0.15002879695817326, 0.14899095118304623, 0.1500422163182045, 0.15023338959080915, 0.14937450685086365, 0.14926193313334085, 0.14859487882390837, 0.1494795202476108, 0.15042905685931351, 0.15098478008049687, 0.15021879025968704, 0.14925386412999309, 0.1507217391630478, 0.15006759225048077, 0.14914266188885825, 0.15053127630326063, 0.1502188856825052, 0.14834722151367663, 0.14888331016424033, 0.14848178690548994, 0.14847842915999898, 0.15095370457056292, 0.1502552488838862, 0.14853027875799274, 0.15079065772964304, 0.15070955323488527, 0.150098430187575, 0.14912315161150397, 0.14937155355468848, 0.15007409569936228, 0.1489766920579164, 0.14955329420464306, 0.151771844209111, 0.15095938796489625, 0.14848559448034301, 0.1496191718407186, 0.1505454387963553, 0.14955153205554045, 0.15006108966711681, 0.14933288309975168, 0.1491293789199807, 0.1493704122506609, 0.14905921932561617, 0.15160377399657612, 0.15180955477958596, 0.15004307944764256, 0.1505054651547985, 0.15047795152263924, 0.15002359429877365, 0.14961894480705545]
k300 = [0.15058060637578674, 0.15210753424436513, 0.1510513671381661, 0.15104727444319976, 0.14691395913408234, 0.14837603057168558, 0.15031646230275533, 0.14826673079787814, 0.15117445690288167, 0.14670126694318228, 0.149563819693472, 0.15121960430579148, 0.14746970775694826, 0.150528114115105, 0.15119955361402532, 0.15091168611039144, 0.14865124944064279, 0.14950838329428656, 0.15032734120432023, 0.1487887321017084, 0.14889533262786508, 0.1512969517413351, 0.14882640337132533, 0.14834123795542348, 0.1512504761670789, 0.15255491370885346, 0.14837487713187422, 0.150053315797159, 0.14978289974207623, 0.15100460782678765, 0.14911728423386464, 0.15085736956478363, 0.1488532546142801, 0.1484567901475755, 0.14803134381944752, 0.15033035385123397, 0.15116510410493889, 0.15181724808763325, 0.14867495793537372, 0.15002735090967986, 0.14979461072941996, 0.1500019533077453, 0.1492784184559329, 0.15030300822788376, 0.14973848354608907, 0.1483635556220962, 0.14787990228060768, 0.1504938287566768, 0.14631609999632944, 0.15153186404066377, 0.15014821369124076, 0.15069102846769916, 0.15169083187677893, 0.1516941653644144, 0.14831382568115004, 0.14906305518292207, 0.14771682805389047, 0.1499369075226179, 0.1525253827652239, 0.1485340744551437, 0.14999934455391561, 0.14931309659714573, 0.15037050610707378, 0.15121903196539246, 0.15037377932015109, 0.15104653408377902, 0.1495779105589015, 0.148381943169045, 0.14908408209381036, 0.14869567380775803, 0.14798503049924358, 0.14794326111257622, 0.15064814588583633, 0.15019585122042287, 0.14948411305783538, 0.1488425436592506, 0.14931122469891903, 0.1511774395640516, 0.14862968794119122, 0.1476015278144667, 0.1484943401401063, 0.14839953767373157, 0.14899512487728686, 0.1508247135370124, 0.1504861727055828, 0.15094784757651197, 0.14950460212331174, 0.14771906375296878, 0.14908490452434747, 0.1498866367929356, 0.15022563830933336, 0.1493703508520281, 0.14611851098846262, 0.14885598333520322, 0.1516664488077064, 0.14954344269842978, 0.14864846442319465, 0.14824215951330866, 0.14954127802032033, 0.1502242049038886]
k400 = [0.14854155649645284, 0.14443055463605675, 0.1472743798079775, 0.14308415190288093, 0.14678058482634349, 0.14257828727973484, 0.1433771331336173, 0.14560850631901467, 0.14659122914016742, 0.14446523988474114, 0.14328064577529262, 0.14723434981130587, 0.1486106011579496, 0.14329297844986855, 0.14986414357849903, 0.15235847839518873, 0.15081781750591955, 0.14836026485927922, 0.14421094659196962, 0.14721732706402402, 0.14640591121219462, 0.1454285692155053, 0.14996211756501365, 0.14724272731551527, 0.15023280571458486, 0.14893603210896614, 0.14292377643010842, 0.14306667652298113, 0.1457168708636163, 0.1453787746898711, 0.15044250831246592, 0.1463462334496224, 0.13780514761948148, 0.14613694164810492, 0.14468978807208474, 0.15016792082763974, 0.15225713244355993, 0.14784468398063533, 0.14654336549748403, 0.14505847570717795, 0.14900500571412303, 0.14465959325495797, 0.15138616845182604, 0.1471874301070837, 0.14510158249207578, 0.14618205623557357, 0.14409126057065272, 0.14904676707956693, 0.1467665634192083, 0.14705498432779238, 0.15052188500882302, 0.15271194671134544, 0.145893567512103, 0.1501875215790173, 0.14764652266153458, 0.152409769583844, 0.15047068067391545, 0.14687200708025358, 0.143748498681805, 0.14956667167608756, 0.14820984410548077, 0.15227419312208565, 0.15274185488520503, 0.14918721479153413, 0.1464187574991578, 0.15044339189938086, 0.14710614762708, 0.15116177857878946, 0.14613054993159122, 0.14734223333149044, 0.15419531455892735, 0.14624888851171353, 0.14775133853624892, 0.14435616534720447, 0.1459044516258445, 0.1461108518872628, 0.14810127215513094, 0.14884472648559752, 0.14830577902382355, 0.1486691152216524, 0.14759029187213468, 0.1476376398573139, 0.1503964318516218, 0.1499463210436572, 0.14740692606106465, 0.14664102587173028, 0.1492203474006978, 0.14217247335485061, 0.14775792487350706, 0.14687421543103993, 0.14819125046816906, 0.14811305129116936, 0.14564953037096692, 0.14840598470070257, 0.1439720018471982, 0.14666315775477023, 0.14584726708294724, 0.15163690766580643, 0.14365995464787099, 0.15086233753234907]

comparison = {    
    #r'$K = 2$': all_results_map['ate_k2_g_lin'],
    r'$K = 50$': all_results_map['ate_k50_g_lin'],
    r'$K = 100$': all_results_map['ate_k100_g_lin'],
    r'$K = 150$': all_results_map['ate_k150_g_lin'],
    r'$K = 200$': all_results_map['ate_k200_g_lin'],
    r'$K = 300$': all_results_map['ate_k300_g_lin'],
    r'$K = 400$': all_results_map['ate_k400_g_lin'],
    r'$K = 50$': k50,
    r'$K = 100$': k100,
    r'$K = 150$': k150,
    r'$K = 200$': k200,
    r'$K = 300$': k300,
    r'$K = 400$': k400,

    # r'$K_{SA} = 50$': all_results_map['SA_ate_k50_g_lin'],
    # r'$K_{SA} = 100$': all_results_map['SA_ate_k100_g_lin'],
    # r'$K_{SA} = 150$': all_results_map['SA_ate_k150_g_lin'],
    # r'$K_{SA} = 200$': all_results_map['SA_ate_k200_g_lin'],
    # r'$K_{SA} = 300$': all_results_map['SA_ate_k300_g_lin'],
    # r'$K_{SA} = 400$': all_results_map['SA_ate_k400_g_lin'],
    #r'$K_{SA} = 2$': all_results_map['2'],
    r'$K_{SA} = 50$': all_results_map['SA_ate_k50_g_lin'],
    r'$K_{SA} = 100$': all_results_map['SA_ate_k100_g_lin'],
    r'$K_{SA} = 150$': all_results_map['SA_ate_k150_g_lin'],
    r'$K_{SA} = 200$': all_results_map['SA_ate_k200_g_lin'],
    r'$K_{SA} = 300$': all_results_map['SA_ate_k300_g_lin'],
    r'$K_{SA} = 400$': all_results_map['SA_ate_k400_g_lin'],
}


violinplot(comparison, title = r'Effect of changing $K$ for G-Formula with different fold techniques', filename = 'figure6.pdf')
